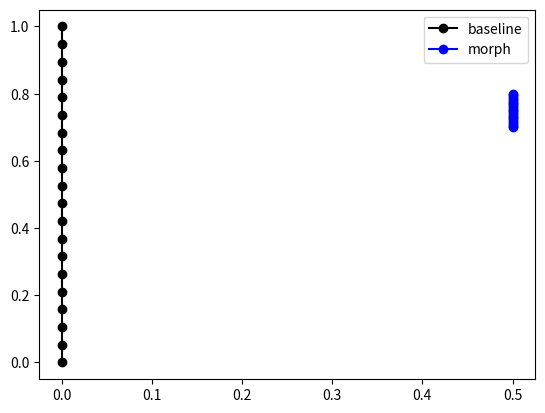

Python code for this plot:
import numpy as np
import matplotlib.pyplot as plt

# Create mesh
L = 1.0
nnodes = 20
nelems = nnodes - 1
y = np.linspace(0, L, nnodes)
x = np.zeros(nnodes)
nodes = np.arange(nnodes)
conn = np.array([nodes[:-1], nodes[1:]], dtype=int).transpose()

# Define the displacement for each endpoint
dy1 = 0.7  # dy for left node
dy2 = -0.2  # dy for right node
dx = 0.5  # dx is constant for each node

# Assemble K
K = np.zeros((nnodes, nnodes))
A = 1.0
E = 1.0
for e in range(nelems):
    n1_tag = conn[e][0]
    n2_tag = conn[e][1]
    n1y = y[n1_tag]
    n2y = y[n2_tag]
    Le = n2y - n1y
    coeff = E * A / Le
    Ke = coeff * np.array(
        [
            [1, -1],
            [-1, 1],
        ]
    )
    K[n1_tag : n2_tag + 1, n1_tag : n2_tag + 1] += Ke

# RHS vector
f = np.zeros(nnodes)

# Apply BC to endpoints
K[0, :] = 0.0
K[0, 0] = 1.0
f[0] = dy1

K[-1, :] = 0.0
K[-1, -1] = 1.0
f[-1] = dy2

# Solve
u = np.linalg.solve(K, f)
print(u)

# Plot results
fig, ax = plt.subplots()
ax.plot(x, y, "ko-", label="baseline")
ax.plot(x + dx, y + u, "bo-", label="morph")
ax.legend()
plt.savefig("vert_morph.png", dpi=500)
plt.show()
